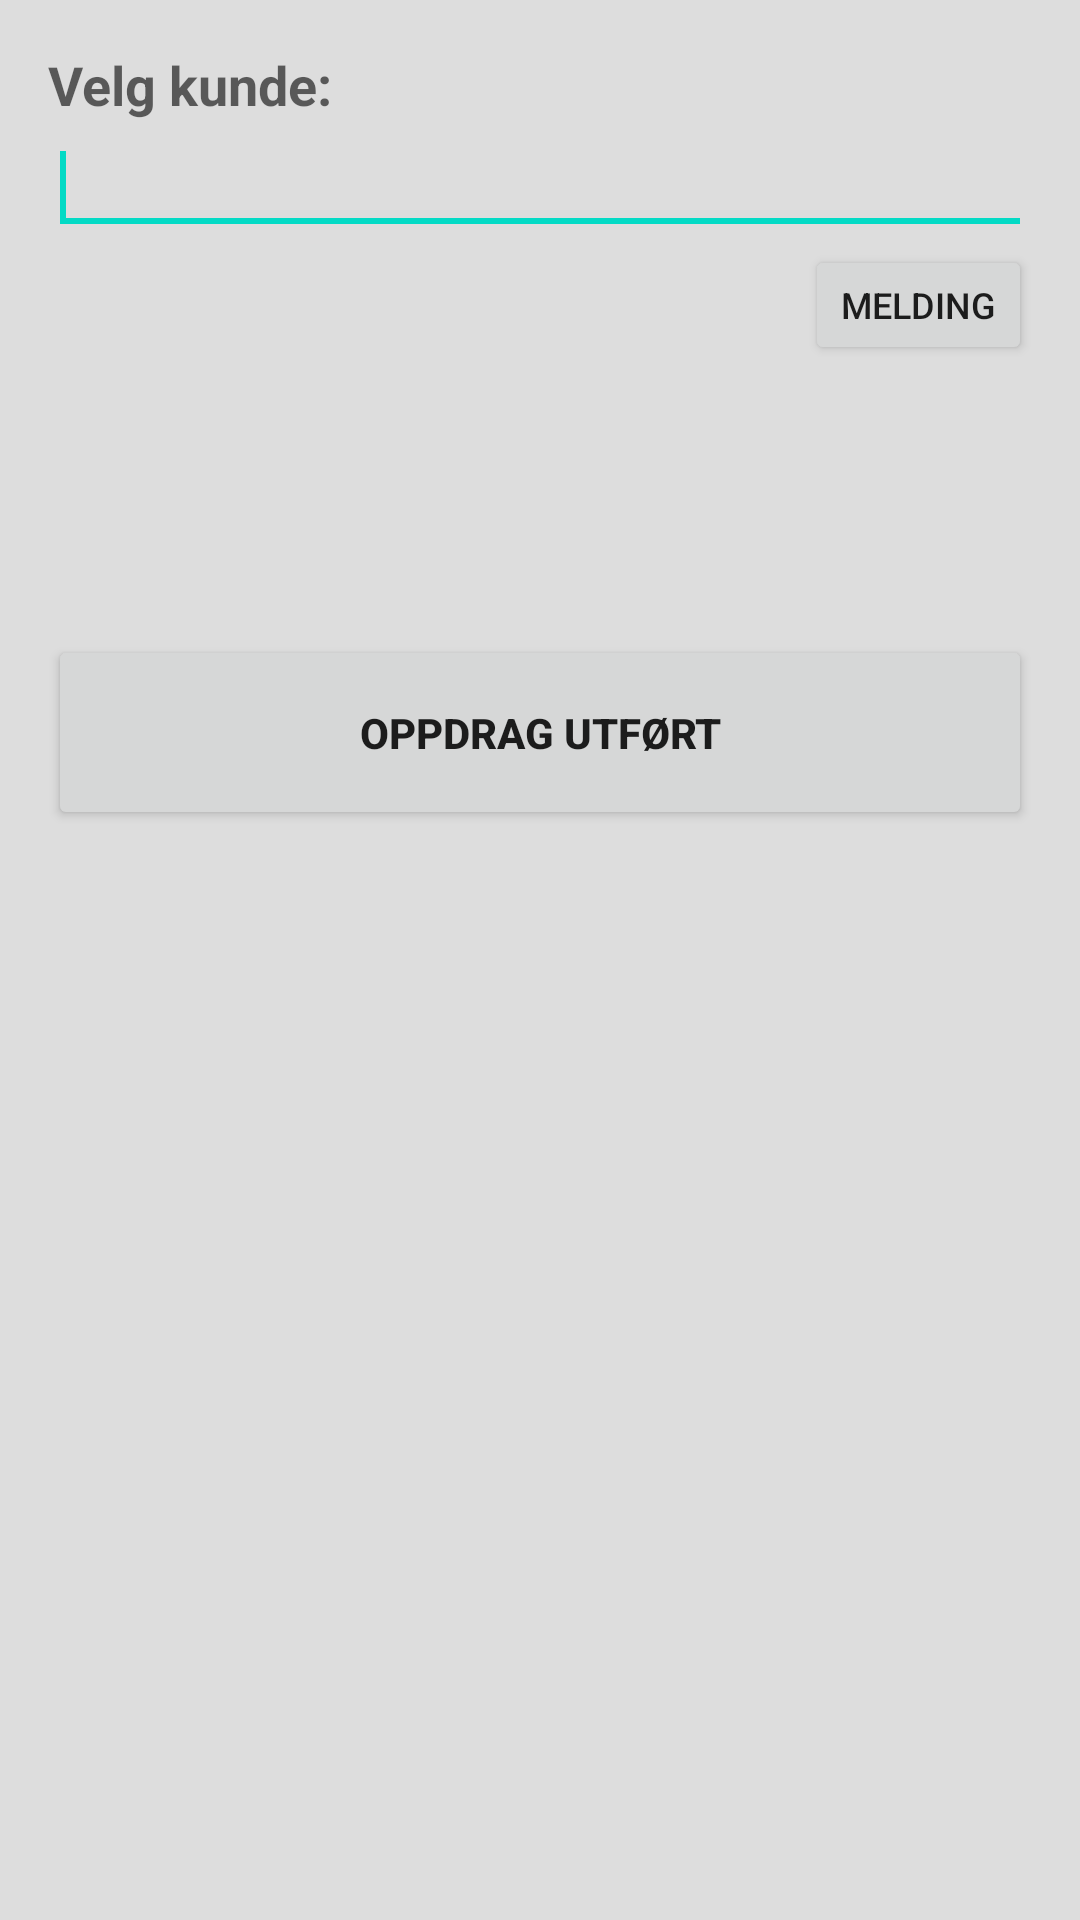

The Android layout XML behind this screen, and the referenced resources:
<!-- AndroidManifest.xml: application theme AppTheme -->
<!-- res/layout/activity_main.xml -->
<RelativeLayout xmlns:android="http://schemas.android.com/apk/res/android"
    xmlns:tools="http://schemas.android.com/tools"
    android:layout_width="match_parent"
    android:layout_height="match_parent"
    android:paddingBottom="@dimen/activity_vertical_margin"
    android:paddingLeft="@dimen/activity_horizontal_margin"
    android:paddingRight="@dimen/activity_horizontal_margin"
    android:paddingTop="@dimen/activity_vertical_margin"
    android:background="@color/grey2"
    tools:context="com.insider.kontrollkunde.MainActivity" >

    <AutoCompleteTextView
        android:id="@+id/custselect"
        android:layout_width="wrap_content"
        android:layout_height="wrap_content"
        android:layout_alignParentLeft="true"
        android:layout_alignParentRight="true"
        android:layout_below="@+id/custlabel"
        android:ems="10"
        android:singleLine="true" >

        <requestFocus />
    </AutoCompleteTextView>

    <TextView
        android:id="@+id/custlabel"
        android:layout_width="wrap_content"
        android:layout_height="wrap_content"
        android:layout_alignLeft="@+id/custselect"
        android:layout_alignParentTop="true"
        android:text="Velg kunde:"
        android:textAppearance="?android:attr/textAppearanceMedium"
        android:textStyle="bold" />

    <Button
        android:id="@+id/qualitybutton"
        android:layout_width="wrap_content"
        android:layout_height="65dp"
        android:layout_alignLeft="@+id/regbutton"
        android:layout_alignRight="@+id/regbutton"
        android:layout_below="@+id/regbutton"
        android:layout_marginTop="60dp"
        android:text="Kvalitetsrapport"
        android:textStyle="bold"
        android:visibility="gone" />

    <EditText
        android:id="@+id/msgText"
        android:layout_width="wrap_content"
        android:layout_height="90dp"
        android:layout_alignLeft="@+id/regbutton"
        android:layout_alignParentRight="true"
        android:layout_below="@+id/messagebutton"
        android:background="@drawable/textlines"
        android:ems="10"
        android:padding="10dp"
        android:textSize="18sp"
        android:visibility="invisible" />

    <Button
        android:id="@+id/regbutton"
        android:layout_width="match_parent"
        android:layout_height="65dp"
        android:layout_alignParentRight="true"
        android:layout_below="@+id/msgText"
        android:onClick="register"
        android:text="@+string/regvask"
        android:textStyle="bold" />

    <Button
        android:id="@+id/messagebutton"
        style="?android:attr/buttonStyleSmall"
        android:layout_width="wrap_content"
        android:layout_height="40dp"
        android:layout_alignParentRight="true"
        android:layout_below="@+id/custselect"
        android:onClick="showMessage"
        android:text="@+string/message"
        android:textSize="12sp" />

</RelativeLayout>
<!-- resources referenced by this layout -->
<resources>
  <color name="grey2">#DDDDDD</color>
  <dimen name="activity_horizontal_margin">16dp</dimen>
  <dimen name="activity_vertical_margin">16dp</dimen>
  <string name="message">Melding</string>
  <string name="regvask">Oppdrag utført</string>
</resources>
